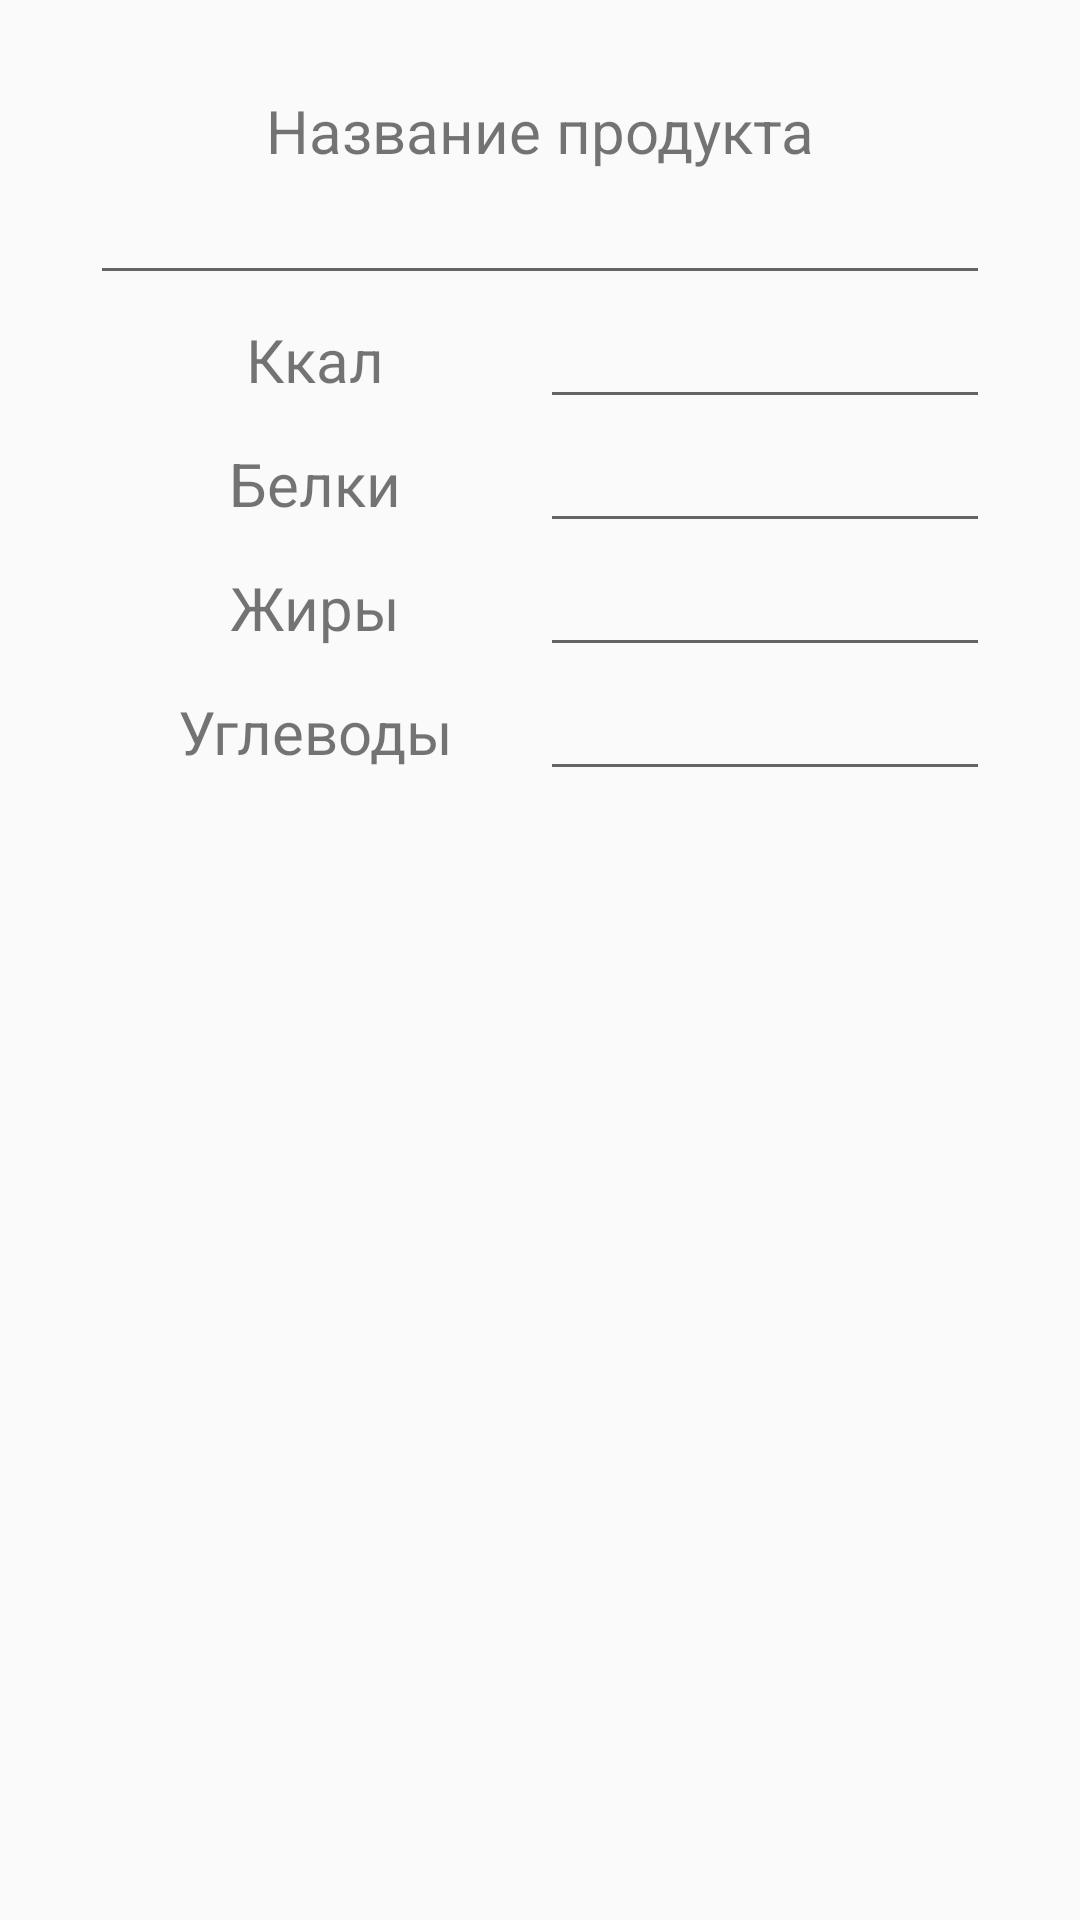

Produce the Android XML layout that renders to this screen, including the resource entries it uses.
<!-- AndroidManifest.xml: application theme AppTheme -->
<!-- res/layout/fragment_add_new_product.xml -->
<?xml version="1.0" encoding="utf-8"?>
<ScrollView
    android:layout_height="match_parent"
    android:layout_width="match_parent"
    android:orientation="vertical"
    xmlns:android="http://schemas.android.com/apk/res/android">

    <LinearLayout xmlns:android="http://schemas.android.com/apk/res/android"
        android:orientation="vertical"
        android:padding="30dp"
        android:layout_width="match_parent"
        android:layout_height="match_parent"
        android:weightSum="1">

        <TextView
            android:textSize="20sp"
            android:textAlignment="center"
            android:text="Название продукта"
            android:layout_width="match_parent"
            android:layout_height="wrap_content" />

        <EditText
            android:id="@+id/edit_product_name"
            android:layout_width="match_parent"
            android:layout_height="wrap_content" />


        <LinearLayout
            android:orientation="horizontal"
            android:layout_width="match_parent"
            android:layout_height="wrap_content"
            android:layout_weight="0.07">

            <TextView
                android:layout_weight="0.5"
                android:textSize="20sp"
                android:textAlignment="center"
                android:text="Ккал"
                android:layout_width="match_parent"
                android:layout_height="wrap_content" />

            <EditText
                android:layout_weight="0.5"
                android:ems="10"
                android:inputType="number"
                android:id="@+id/edit_product_kkal"
                android:layout_width="match_parent"
                android:layout_height="wrap_content" />

        </LinearLayout>


        <LinearLayout
            android:orientation="horizontal"
            android:layout_width="match_parent"
            android:layout_height="wrap_content"
            android:layout_weight="0.07">

            <TextView
                android:layout_weight="0.5"
                android:textSize="20sp"
                android:textAlignment="center"
                android:text="Белки"
                android:layout_width="match_parent"
                android:layout_height="wrap_content" />

            <EditText
                android:layout_weight="0.5"
                android:ems="10"
                android:inputType="number"
                android:id="@+id/edit_product_prot"
                android:layout_width="match_parent"
                android:layout_height="wrap_content" />

        </LinearLayout>


        <LinearLayout
            android:orientation="horizontal"
            android:layout_width="match_parent"
            android:layout_height="wrap_content"
            android:layout_weight="0.07">

            <TextView
                android:layout_weight="0.5"
                android:textSize="20sp"
                android:textAlignment="center"
                android:text="Жиры"
                android:layout_width="match_parent"
                android:layout_height="wrap_content" />

            <EditText
                android:layout_weight="0.5"
                android:ems="10"
                android:inputType="number"
                android:id="@+id/edit_product_fats"
                android:layout_width="match_parent"
                android:layout_height="wrap_content" />

        </LinearLayout>


        <LinearLayout
            android:orientation="horizontal"
            android:layout_width="match_parent"
            android:layout_height="wrap_content"
            android:layout_weight="0.07">

            <TextView
                android:layout_weight="0.5"
                android:textSize="20sp"
                android:textAlignment="center"
                android:text="Углеводы"
                android:layout_width="match_parent"
                android:layout_height="wrap_content" />

            <EditText
                android:layout_weight="0.5"
                android:ems="10"
                android:inputType="number"
                android:id="@+id/edit_product_carbon"
                android:layout_width="match_parent"
                android:layout_height="wrap_content" />

        </LinearLayout>


        

    </LinearLayout>

</ScrollView>
<!-- resources referenced by this layout -->
<resources>
  <color name="mainBackColor">#0da4b2</color>
  <color name="white">#ffffff</color>
  <style name="AppTheme" parent="Theme.AppCompat.Light.DarkActionBar">
          
          <item name="colorPrimary">@color/mainBackColor</item>
          <item name="colorPrimaryDark">@color/colorPrimaryDark</item>
          <item name="colorAccent">@color/colorAccent</item>
      </style>
  <color name="colorPrimaryDark">#303F9F</color>
  <color name="colorAccent">#FF4081</color>
</resources>
